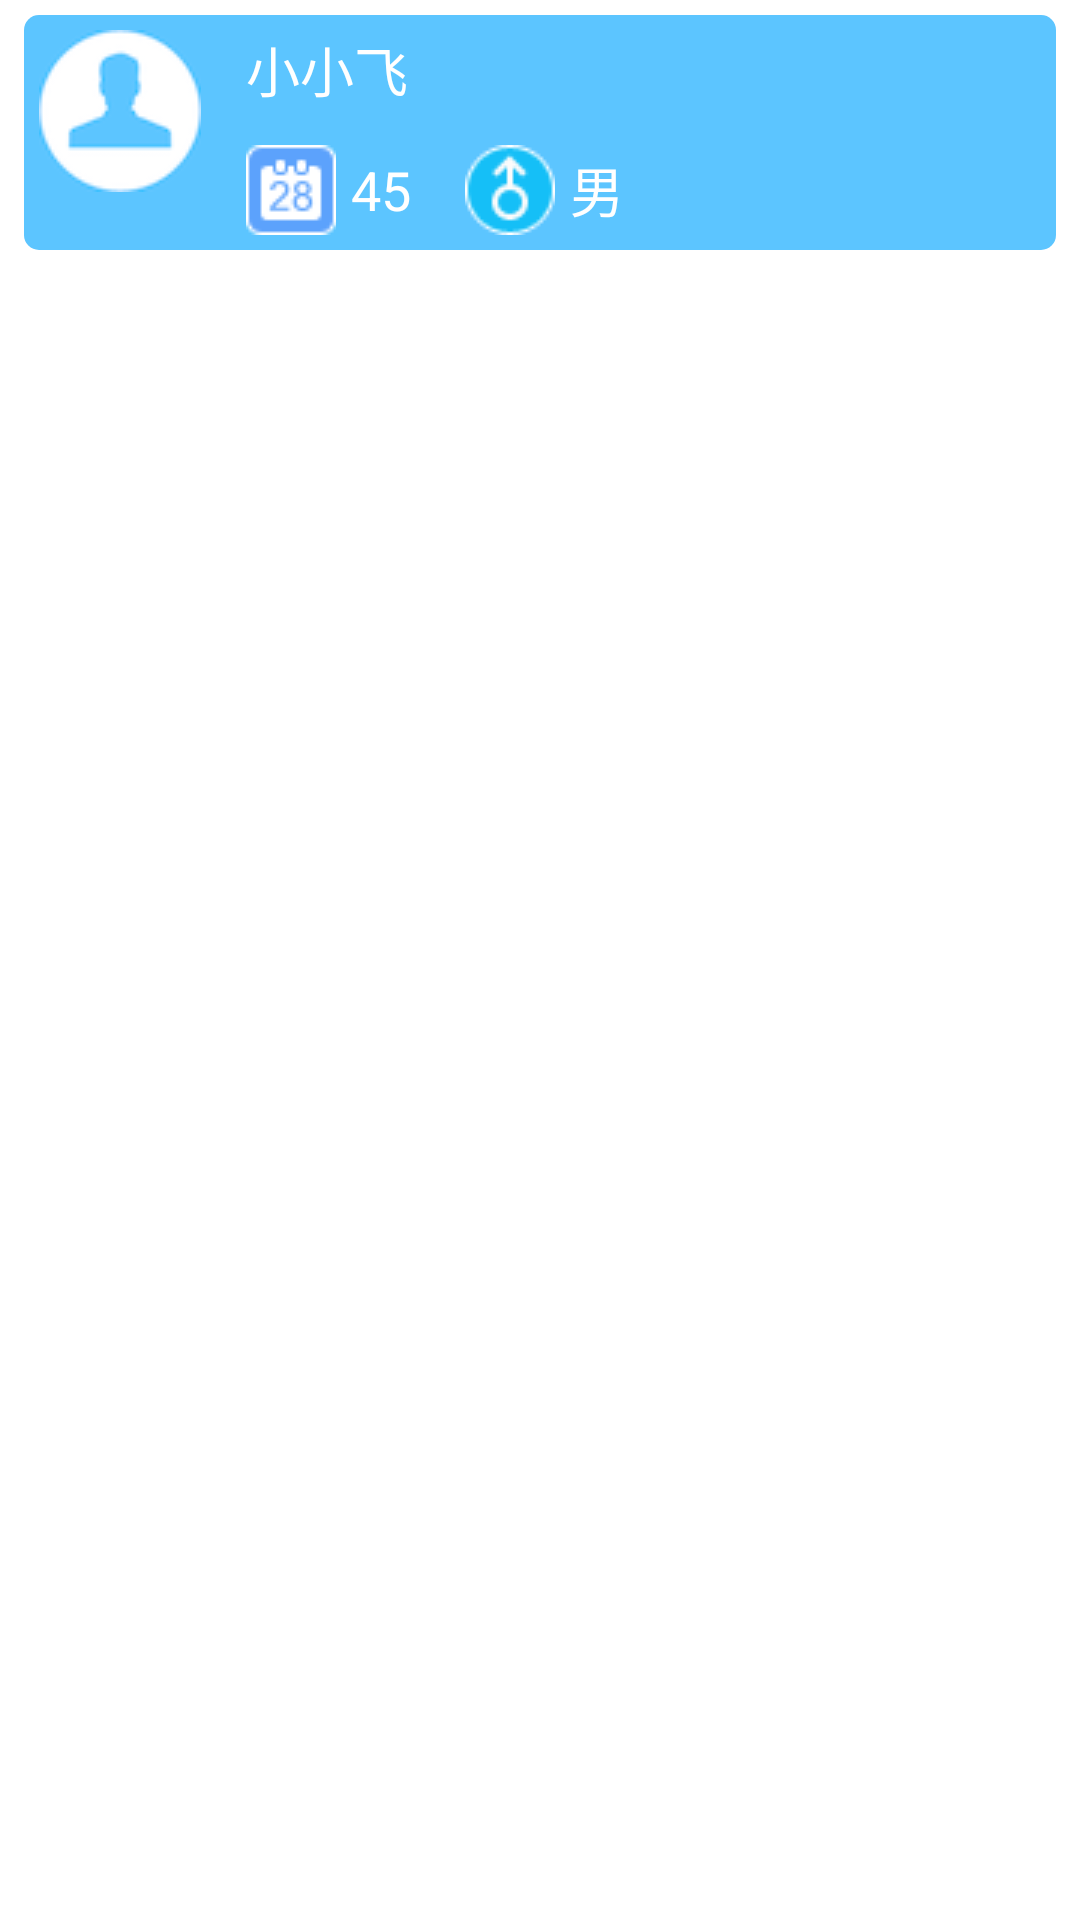

The Android layout XML behind this screen, and the referenced resources:
<!-- AndroidManifest.xml: application theme AppTheme -->
<!-- res/layout/children_user_item.xml -->
<?xml version="1.0" encoding="utf-8"?>
<LinearLayout xmlns:android="http://schemas.android.com/apk/res/android"
    android:layout_width="match_parent"
    android:layout_height="match_parent"
    android:orientation="vertical" >
   <LinearLayout 
       android:layout_width="fill_parent"
       android:layout_height="wrap_content"
       android:background="@drawable/textview_style"
       android:layout_marginLeft="8dp"
       android:layout_marginRight="8dp"
       android:layout_marginTop="5dp">
    <ImageView 
        android:layout_width="wrap_content"
        android:layout_height="wrap_content"
        android:background="@drawable/usericon"/>
	<LinearLayout 
	    android:layout_width="wrap_content"
	    android:layout_height="wrap_content"
	    android:orientation="vertical"
	    android:layout_marginLeft="15dp">
	    
	    <TextView 
	        android:id="@+id/tvname"
	        android:layout_width="wrap_content"
	        android:layout_height="wrap_content"
	        android:text="小小飞"
	        android:textColor="#ffffff"
	        android:textSize="18dp"/>
	    <LinearLayout 
	        android:layout_width="wrap_content"
	        android:layout_height="wrap_content"
	        android:gravity="center"
	        android:layout_marginTop="12dp">
	        
	        <ImageView 
	            android:layout_width="wrap_content"
	            android:layout_height="wrap_content"
	            android:background="@drawable/age"/>
	        <TextView 
	        android:id="@+id/tvage"
	        android:layout_width="wrap_content"
	        android:layout_height="wrap_content"
	        android:text="45"
	        android:textSize="18dp"
	        android:textColor="#ffffff"
	        android:layout_marginLeft="5dp"/>
	        
	        <ImageView 
	            android:id="@+id/ivmale"
	            android:layout_width="wrap_content"
	            android:layout_height="wrap_content"
	            android:background="@drawable/male"
	            android:layout_marginLeft="18dp"/>
	        <TextView 
	        android:id="@+id/tvsex"
	        android:layout_width="wrap_content"
	        android:layout_height="wrap_content"
	        android:text="男"
	        android:textSize="18dp"
	        android:textColor="#ffffff"
	        android:layout_marginLeft="5dp"/>
	        
	    </LinearLayout>
	    
	    
	</LinearLayout>
	
	</LinearLayout>
</LinearLayout>
<!-- resources referenced by this layout -->
<resources>
  <!-- drawable age: png bitmap (drawable-mdpi, 901 bytes) -->
  <!-- drawable male: png bitmap (drawable-mdpi, 1050 bytes) -->
  <!-- drawable textview_style (drawable) -->
  <?xml version="1.0" encoding="utf-8"?>
  <shape xmlns:android="http://schemas.android.com/apk/res/android" >
    <solid android:color="#5cc5ff" />
      <corners android:radius="5dp" />
        <padding 
            	android:left="5dp" 
            	android:top="5dp"
            	android:right="5dp" 
            	android:bottom="5dp" />
  
  </shape>
  <!-- drawable usericon: png bitmap (drawable-mdpi, 5962 bytes) -->
  <style name="AppTheme" parent="AppBaseTheme">
          
      </style>
  <style name="AppBaseTheme" parent="android:Theme.Light">
          
      </style>
</resources>
